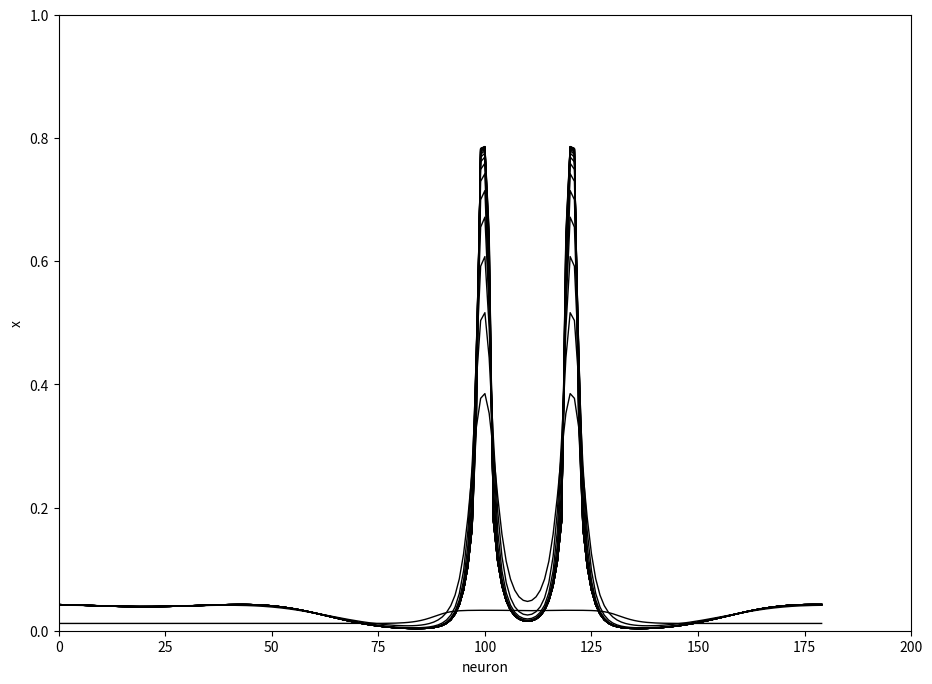
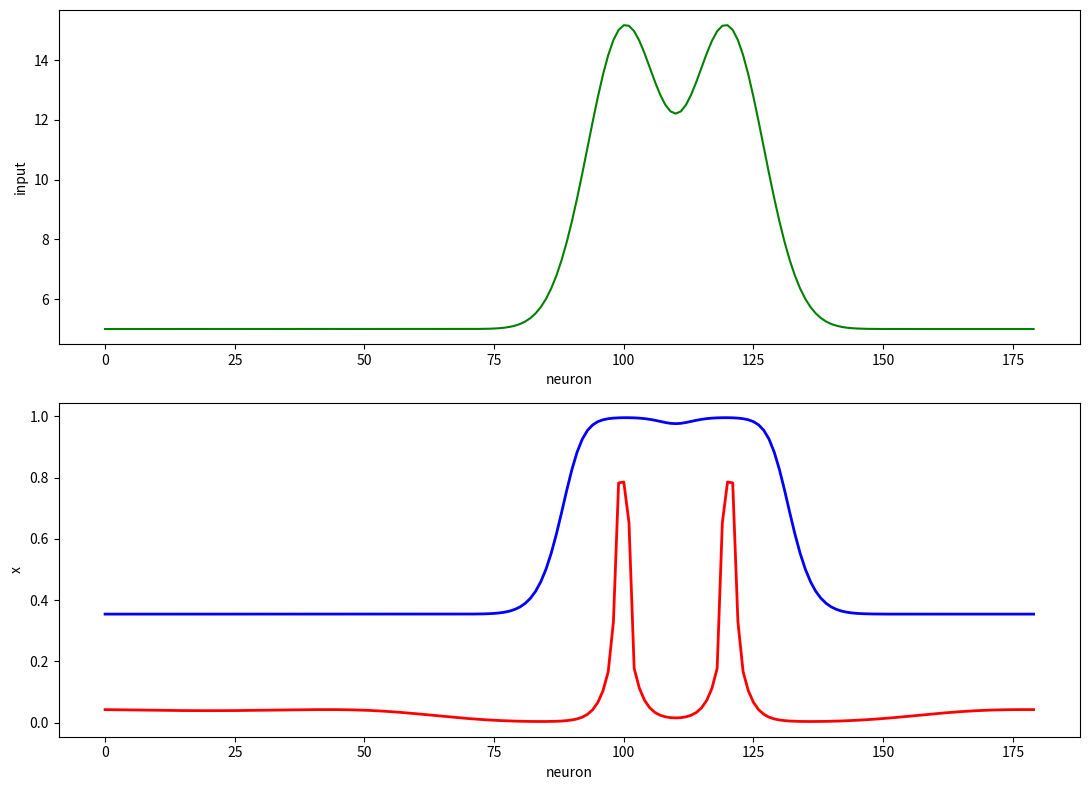

Source code (Python) for these figures, in order:
#!/usr/bin/env python
# coding: utf-8

# # Exercises on competitive networks: Simulation of a neural network with lateral inhibition
# 
# Create a neural network composed of N=180 neurons arranged in a one-dimensional chain. Each neuron receives one input from the outside (e.g., a light beam in the compound eye). Furthermore, each neuron receives a self-excitation, and an inhibition from each of the other neurons. The strength of the inhibitory synapse decreases with the distance between neurons, through a Gaussian function (e.g., with a standard deviation of 24). 
# 
# * Simulate the dynamic of the network using Euler's method (e.g., with a step of 0.1 s). Assume 1st order dynamics for each neuron, with a time constant of 3 s. Set neurons' thresholds at 6, the self-excitatory synapses at lex0=5 and the lateral inhibitory synapses at lin0=2. Observe how the behavior of the system changes as the value of the synapses varies (i.e., by varying the value of the self-excitatory synapse and the exponential law of lateral inhibition). Suppose that neurons have a sigmoidal excitation function. For simplicity, assume maximum activity as great as to one; furthermore, use a slope term of 0.6. Use as input signal (for example varying between 5 and 15):
#     * a rectangular stimulus (contrast enhancement).
#     * a stimulus comprising two nearby stimuli modelled via Gaussian functions and immersed in a high background (improved resolution).
#     
# To better understand the network output in these two cases, you can also plot the output of the network without competition (i.e., the output related to the input only). 
# 
# * (optional) Modify the previous exercise by imagining a circular law for lateral synapses, in order to  avoid edge effects. Simulate the network as in the previous point. 

# In[1]:


import numpy as np
import matplotlib.pyplot as plt


# In[2]:


def sigmoid(x, k=0.6, x0=0):
    # s(x) = 1 / 1 + exp(-k(x-x0))
    tmp = -k*(x-x0)
    return 1/(1+np.exp(tmp))


# In[3]:


N=180              
sigin=24 # 6                                                
Lex0=5 # 2.4 #6                                                               
Lin0=2 # 1.4 #3

type_structure = 'circular' # or 'circular'

L = np.zeros((N, N))
k = np.arange(N)
for i in k:
    if type_structure == 'linear':
        d = np.abs(k-i)
    elif type_structure == 'circular':
        d = np.abs(k-i)
        idx = np.where(d > N/2)[0]
        d[idx] = N - d[idx]
    L[i,:] = -Lin0 * np.exp(-d**2/(2*sigin**2))
    L[i,i] = Lex0


# In[4]:


stim_type = 1
baseline_value = 5
if stim_type==0:
    # rectangular stimulus
    high_value = 10
    Ix = baseline_value*np.ones((N,))
    idx_start = round(N/2)
    idx_stop = idx_start + round(N/4)
    Ix[idx_start:idx_stop] = high_value
    
elif stim_type==1:
    # 2 narrow stimuli
    Ix = baseline_value*np.ones((N,))
    
    idx_stim0 = 100#85
    idx_stim1 = 120#115
    siginput = 7#10
    
    Ix = Ix + 10*np.exp(-(np.arange(N)-idx_stim0)**2/(2*siginput**2))            + 10*np.exp(-(np.arange(N)-idx_stim1)**2/(2*siginput**2))


# In[5]:


sigm_k=0.6
threshold=6
tau = 3
max_iter = 1000
dt = 0.1  
t = np.arange(max_iter) * dt 
x = np.zeros((N,max_iter))

#its = []
plt.figure(figsize=(11,8))
for k in np.arange(len(t) - 1):
    tmp = Ix + np.matmul(L, x[:,k])-threshold
    x[:,k+1] = x[:,k] + dt*( (1/tau) * (-x[:,k] + sigmoid(tmp, k=sigm_k)) ) 
    if k % 50 == 0:
        plt.plot(np.arange(N), x[:,k+1], 'k', linewidth=1)
        plt.axis([0, 200, 0, 1])
        #its.append('step '+ str(k))
plt.xlabel('neuron')
plt.ylabel('x')
#plt.legend(its)
plt.show()

feedforward = sigmoid(Ix-threshold, k=sigm_k)

plt.figure(figsize=(11,8))
plt.subplot(2,1,1)
plt.plot(np.arange(N),Ix,'g')
plt.xlabel('neuron')
plt.ylabel('input')
plt.subplot(2,1,2)
plt.plot(np.arange(N),x[:,k+1],'r',np.arange(N),feedforward,'b',linewidth=2)
plt.xlabel('neuron')
plt.ylabel('x')
plt.tight_layout()
plt.show()


# In[ ]:
